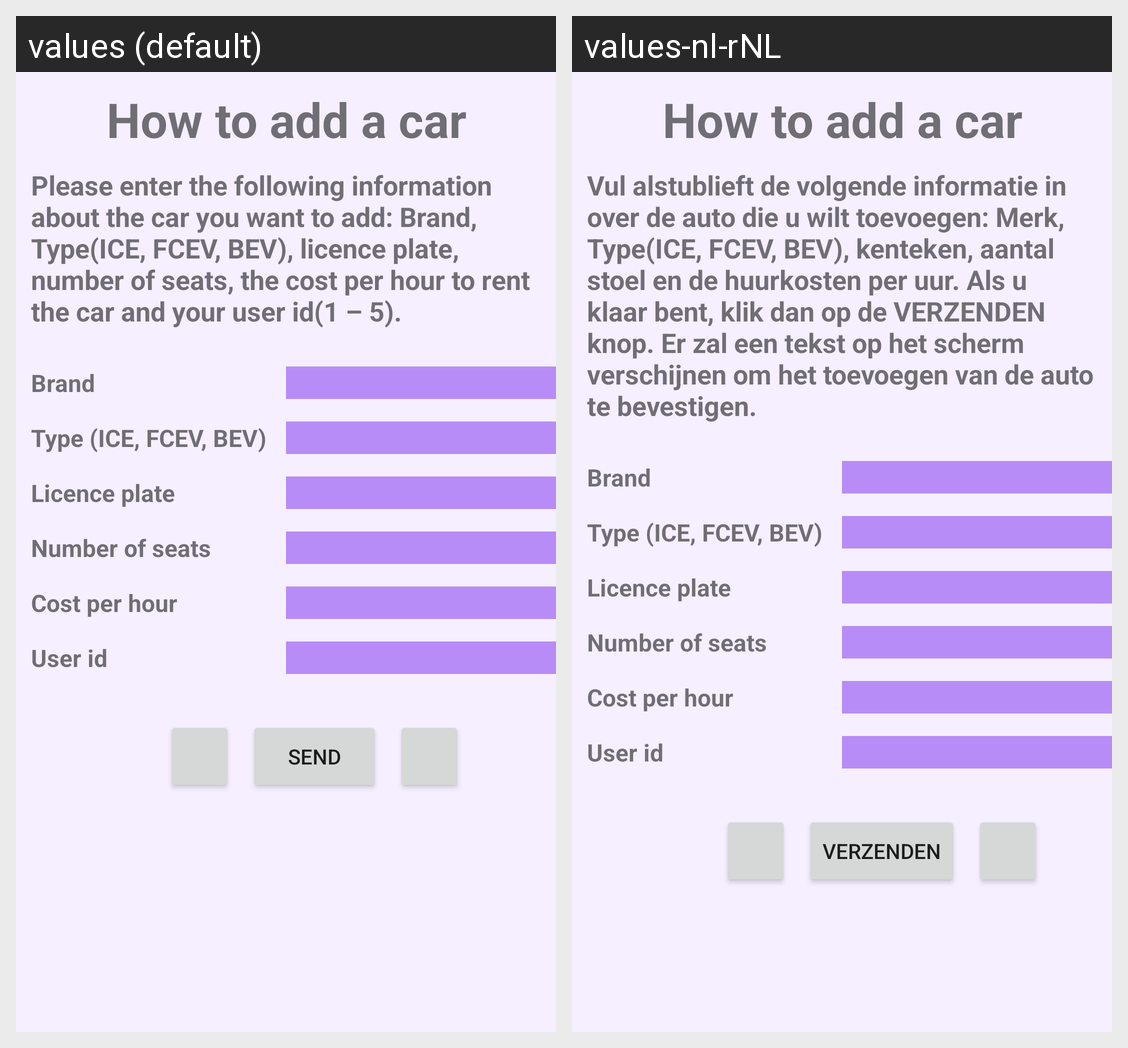

Strings drawn on this Android screen and how each of the app's shown locales translates them:
Android screen res/layout/fragment_registration.xml rendered under 2 locales, left to right: values (default), values-nl-rNL. Device: Nexus 5 (rendered at 1080×1920; each locale shown at half size, 540×960, under a caption strip naming it); theme Theme.Rent_My_Car.
Strings drawn on this screen, with the default value and each locale's value (text and hints the layout hard-codes, and strings that could not be matched under every locale, appear in the picture but are not listed):

registration_title
  values: How to add a car
  values-nl-rNL: How to add a car  [not translated; the default value is used]

registration_explanation
  values: Please enter the following information about the car you want to add: Brand, Type(ICE, FCEV, BEV), licence plate, number of seats, the cost per hour to rent the car and your user id(1 – 5).
  values-nl-rNL: Vul alstublieft de volgende informatie in over de auto die u wilt toevoegen: Merk, Type(ICE, FCEV, BEV), kenteken, aantal stoel en de huurkosten per uur. Als u klaar bent, klik dan op de VERZENDEN knop. Er zal een tekst op het scherm verschijnen om het toevoegen van de auto te bevestigen.

car_brand_registration
  values: Brand
  values-nl-rNL: Brand  [not translated; the default value is used]

car_type_registration
  values: Type (ICE, FCEV, BEV)
  values-nl-rNL: Type (ICE, FCEV, BEV)  [not translated; the default value is used]

car_lp_registration
  values: Licence plate
  values-nl-rNL: Licence plate  [not translated; the default value is used]

car_seats_registration
  values: Number of seats
  values-nl-rNL: Number of seats  [not translated; the default value is used]

car_cost_registration
  values: Cost per hour
  values-nl-rNL: Cost per hour  [not translated; the default value is used]

car_user_id_registration
  values: User id
  values-nl-rNL: User id  [not translated; the default value is used]

button_send
  values: SEND
  values-nl-rNL: VERZENDEN
